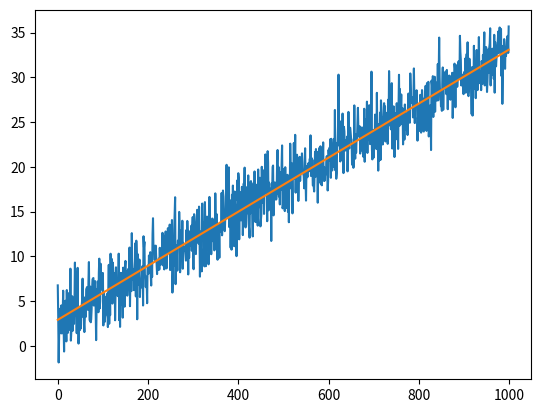

Write the Python code that produced this figure.
import numpy as np
import matplotlib.pyplot as plt

SAMPLES = 1000 

y = np.random.normal(0, 2, SAMPLES)
y += np.linspace(0, 30, SAMPLES)
y += 3

x = np.arange(SAMPLES)                  # Linear contribution.
x = np.vstack([np.ones(SAMPLES), x]).T  # Constant and linear contributions.

# Calculate the weights vector.
w = np.dot(np.dot(np.linalg.inv(np.dot(x.T, x)), x.T), y)

linear_approx = lambda x: w[0] + w[1] * x 

plt.plot(y)
plt.plot(linear_approx(x[:, 1]))
plt.show()